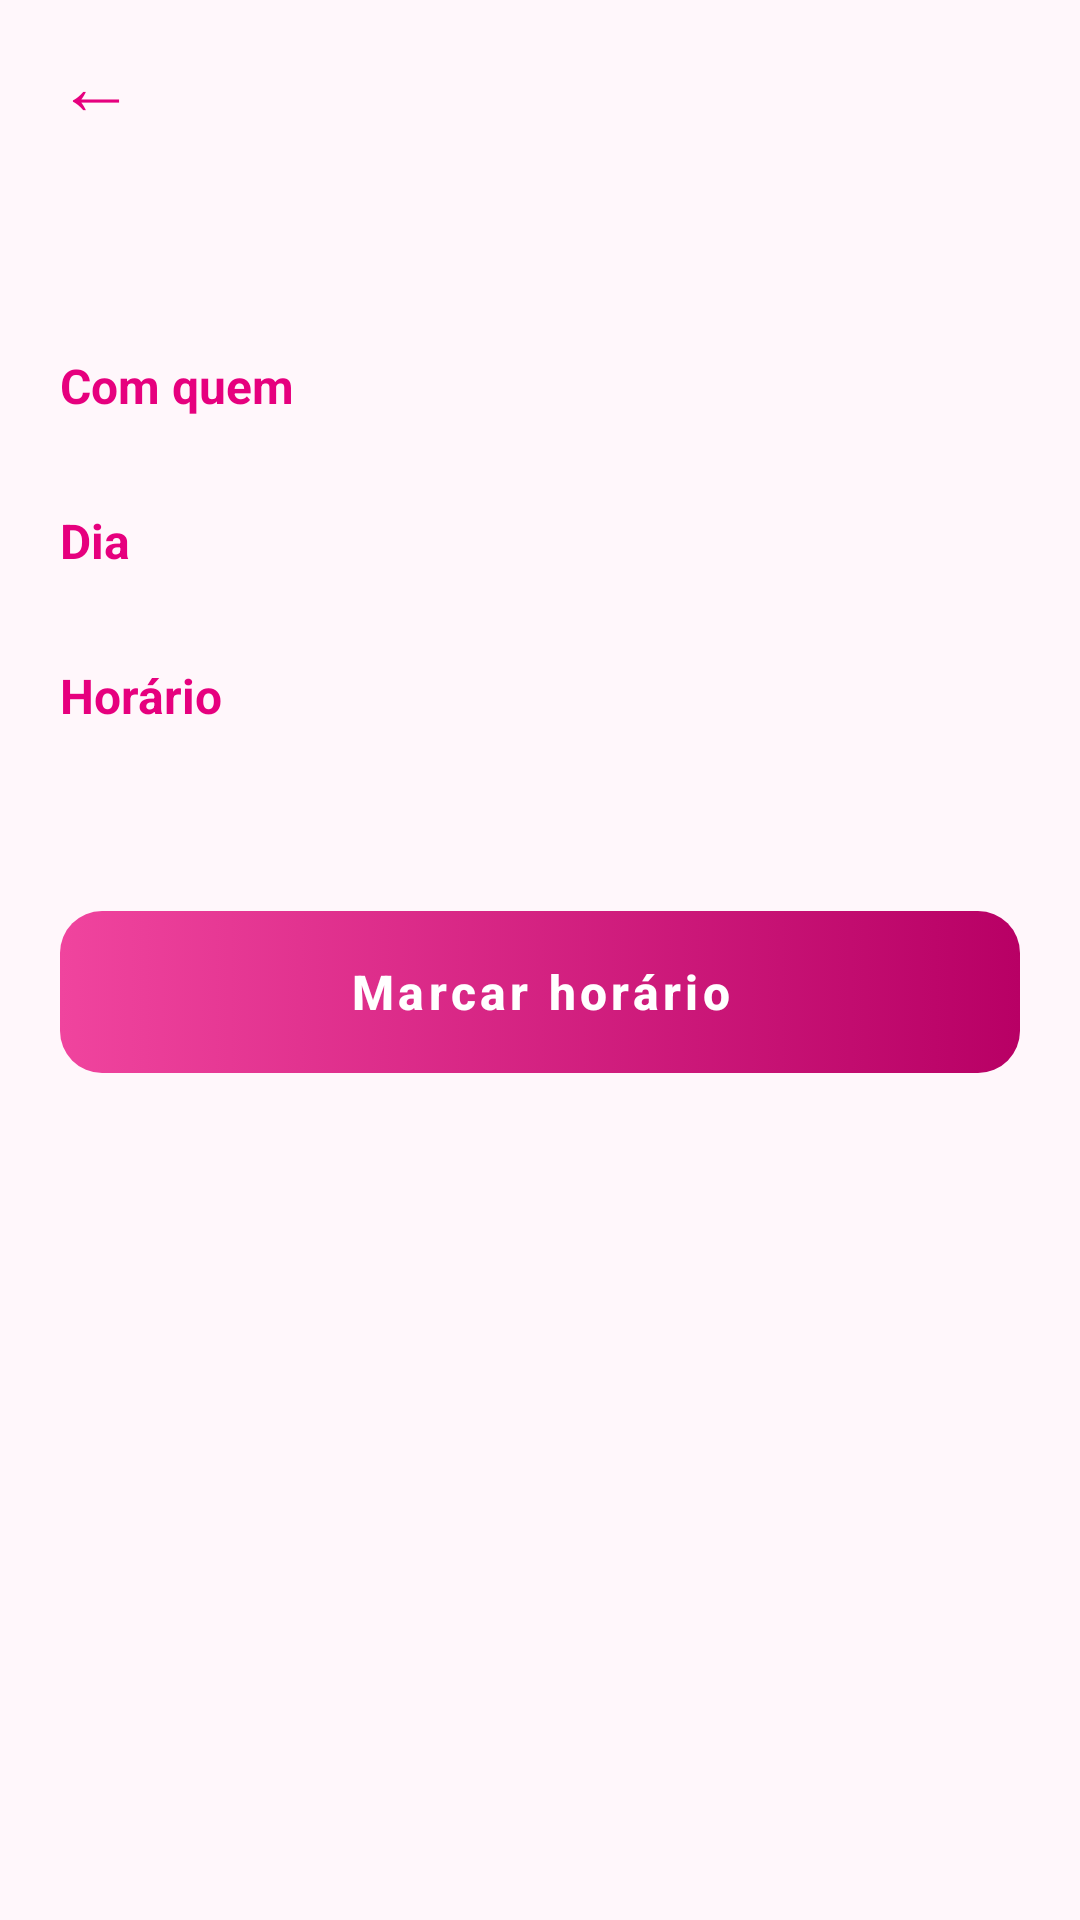

Here is an Android app screen rendered from its layout file. Give the layout XML and the strings, colors and styles it references.
<!-- AndroidManifest.xml: application theme Theme.Manicure -->
<!-- res/layout/activity_agendar.xml -->
<?xml version="1.0" encoding="utf-8"?>
<FrameLayout xmlns:android="http://schemas.android.com/apk/res/android"
    xmlns:app="http://schemas.android.com/apk/res-auto"
    android:layout_width="match_parent"
    android:layout_height="match_parent"
    android:background="@color/fundo">

    <LinearLayout
        android:layout_width="match_parent"
        android:layout_height="match_parent"
        android:orientation="vertical">

        <include
            android:id="@+id/topo"
            layout="@layout/include_topo" />

        <ScrollView
            android:layout_width="match_parent"
            android:layout_height="0dp"
            android:layout_weight="1">

            <LinearLayout
                android:layout_width="match_parent"
                android:layout_height="wrap_content"
                android:orientation="vertical"
                android:padding="20dp">

                <TextView
                    android:id="@+id/tvProfissional"
                    android:layout_width="wrap_content"
                    android:layout_height="wrap_content"
                    android:textColor="?attr/corDestaque"
                    android:textSize="16sp"
                    android:textStyle="bold" />

                <TextView
                    android:id="@+id/tvVazio"
                    style="@style/TextoCorpo"
                    android:layout_marginTop="20dp"
                    android:text="@string/agendar_vazio"
                    android:visibility="gone" />

                <LinearLayout
                    android:id="@+id/blocoEscolha"
                    android:layout_width="match_parent"
                    android:layout_height="wrap_content"
                    android:orientation="vertical">

                    <TextView
                        style="@style/TituloSecao"
                        android:text="@string/agendar_com_quem" />

                    <com.google.android.material.chip.ChipGroup
                        android:id="@+id/cgAgendas"
                        android:layout_width="match_parent"
                        android:layout_height="wrap_content" />

                    <TextView
                        style="@style/TituloSecao"
                        android:text="@string/agendar_dia" />

                    <HorizontalScrollView
                        android:layout_width="match_parent"
                        android:layout_height="wrap_content"
                        android:scrollbars="none">

                        <com.google.android.material.chip.ChipGroup
                            android:id="@+id/cgDias"
                            android:layout_width="wrap_content"
                            android:layout_height="wrap_content"
                            app:singleLine="true" />
                    </HorizontalScrollView>

                    <TextView
                        style="@style/TituloSecao"
                        android:text="@string/agendar_horario" />

                    <com.google.android.material.chip.ChipGroup
                        android:id="@+id/cgHorarios"
                        android:layout_width="match_parent"
                        android:layout_height="wrap_content" />

                    <TextView
                        android:id="@+id/tvResumo"
                        style="@style/TextoCorpo"
                        android:layout_marginTop="16dp"
                        android:textColor="@color/texto" />

                    <Button
                        android:id="@+id/btnConfirmar"
                        style="@style/BotaoPrimario"
                        android:layout_marginTop="16dp"
                        android:text="@string/agendar_confirmar" />
                </LinearLayout>
            </LinearLayout>
        </ScrollView>
    </LinearLayout>

    <ProgressBar
        android:id="@+id/progressBar"
        android:layout_width="36dp"
        android:layout_height="36dp"
        android:layout_gravity="center"
        android:indeterminateTint="?attr/corDestaque"
        android:visibility="gone" />
</FrameLayout>
<!-- res/layout/include_topo.xml (included above) -->
<?xml version="1.0" encoding="utf-8"?>
<LinearLayout xmlns:android="http://schemas.android.com/apk/res/android"
    android:layout_width="match_parent"
    android:layout_height="56dp"
    android:gravity="center_vertical"
    android:orientation="horizontal"
    android:paddingStart="8dp"
    android:paddingEnd="16dp">

    <TextView
        android:id="@+id/btnVoltar"
        android:layout_width="48dp"
        android:layout_height="48dp"
        android:background="?attr/selectableItemBackgroundBorderless"
        android:contentDescription="@string/voltar"
        android:gravity="center"
        android:text="←"
        android:textColor="?attr/corDestaque"
        android:textSize="26sp" />

    <TextView
        android:id="@+id/tvTitulo"
        android:layout_width="0dp"
        android:layout_height="wrap_content"
        android:layout_marginStart="4dp"
        android:layout_weight="1"
        android:textColor="@color/texto"
        android:textSize="19sp"
        android:textStyle="bold" />
</LinearLayout>
<!-- resources referenced by this layout -->
<resources>
  <color name="fundo">#FFF7FB</color>
  <color name="texto">#1E1A22</color>
  <string name="agendar_com_quem">Com quem</string>
  <string name="agendar_confirmar">Marcar horário</string>
  <string name="agendar_dia">Dia</string>
  <string name="agendar_horario">Horário</string>
  <string name="agendar_vazio">Nenhum horário livre nesta categoria no momento.</string>
  <string name="voltar">Voltar</string>
  <style name="BotaoPrimario">
          <item name="android:layout_width">match_parent</item>
          <item name="android:layout_height">54dp</item>
          <item name="android:background">@drawable/bg_botao_primario</item>
          <item name="android:textColor">?attr/corTextoBotao</item>
          <item name="android:textSize">16sp</item>
          <item name="android:textStyle">bold</item>
          <item name="android:textAllCaps">false</item>
          <item name="android:stateListAnimator">@null</item>
          
          <item name="backgroundTint">@null</item>
      </style>
  <style name="TextoCorpo">
          <item name="android:layout_width">match_parent</item>
          <item name="android:layout_height">wrap_content</item>
          <item name="android:textColor">@color/texto_secundario</item>
          <item name="android:textSize">14sp</item>
          <item name="android:lineSpacingExtra">3dp</item>
      </style>
  <style name="TituloSecao">
          <item name="android:layout_width">match_parent</item>
          <item name="android:layout_height">wrap_content</item>
          <item name="android:layout_marginTop">20dp</item>
          <item name="android:layout_marginBottom">10dp</item>
          <item name="android:textColor">?attr/corDestaque</item>
          <item name="android:textSize">16sp</item>
          <item name="android:textStyle">bold</item>
      </style>
  <!-- drawable bg_botao_primario (drawable) -->
  <?xml version="1.0" encoding="utf-8"?>
  <selector xmlns:android="http://schemas.android.com/apk/res/android">
      <item android:state_enabled="false">
          <shape android:shape="rectangle">
              <solid android:color="@color/borda" />
              <corners android:radius="14dp" />
          </shape>
      </item>
      <item>
          <shape android:shape="rectangle">
              <gradient android:angle="0" android:startColor="?attr/corDestaqueClaro" android:endColor="?attr/corDestaqueEscuro" />
              <corners android:radius="14dp" />
          </shape>
      </item>
  </selector>
  <color name="texto_secundario">#6E6474</color>
  <color name="rosa">#E6007E</color>
  <color name="rosa_claro">#F0449E</color>
  <color name="rosa_escuro">#B80065</color>
  <color name="branco">#FFFFFF</color>
  <color name="superficie">#FFFFFF</color>
  <color name="dica">#A196A8</color>
  <style name="Theme.Manicure.Dialogo" parent="ThemeOverlay.MaterialComponents.MaterialAlertDialog">
          <item name="colorPrimary">?attr/corDestaque</item>
          <item name="colorSurface">@color/superficie_alta</item>
          <item name="colorOnSurface">@color/texto</item>
          <item name="android:textColorPrimary">@color/texto</item>
          <item name="android:textColorHint">@color/dica</item>
      </style>
  <color name="borda">#E8DAE2</color>
  <color name="superficie_alta">#F7EEF3</color>
</resources>
